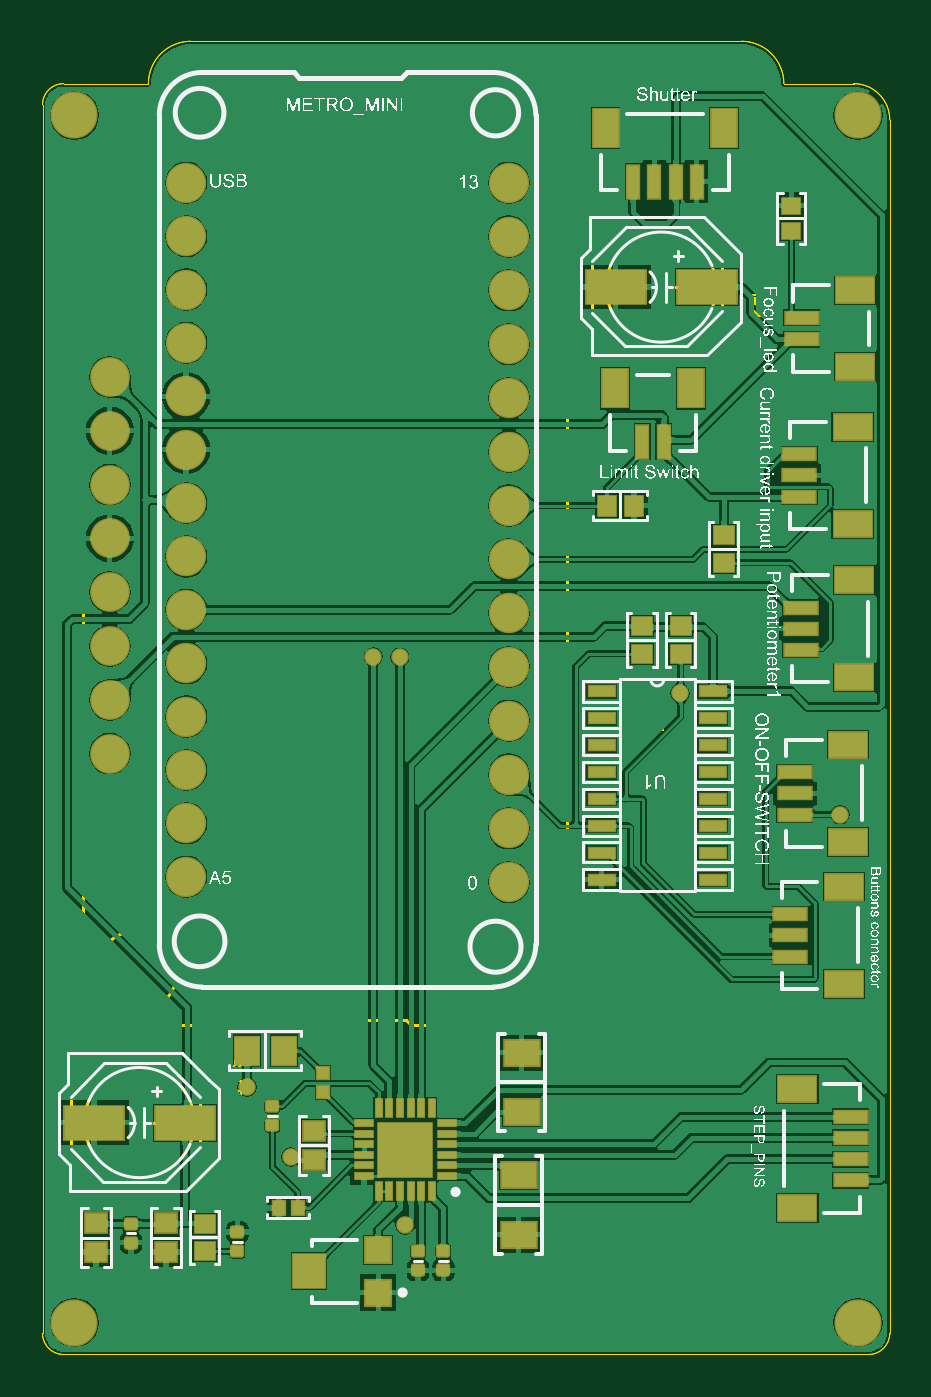
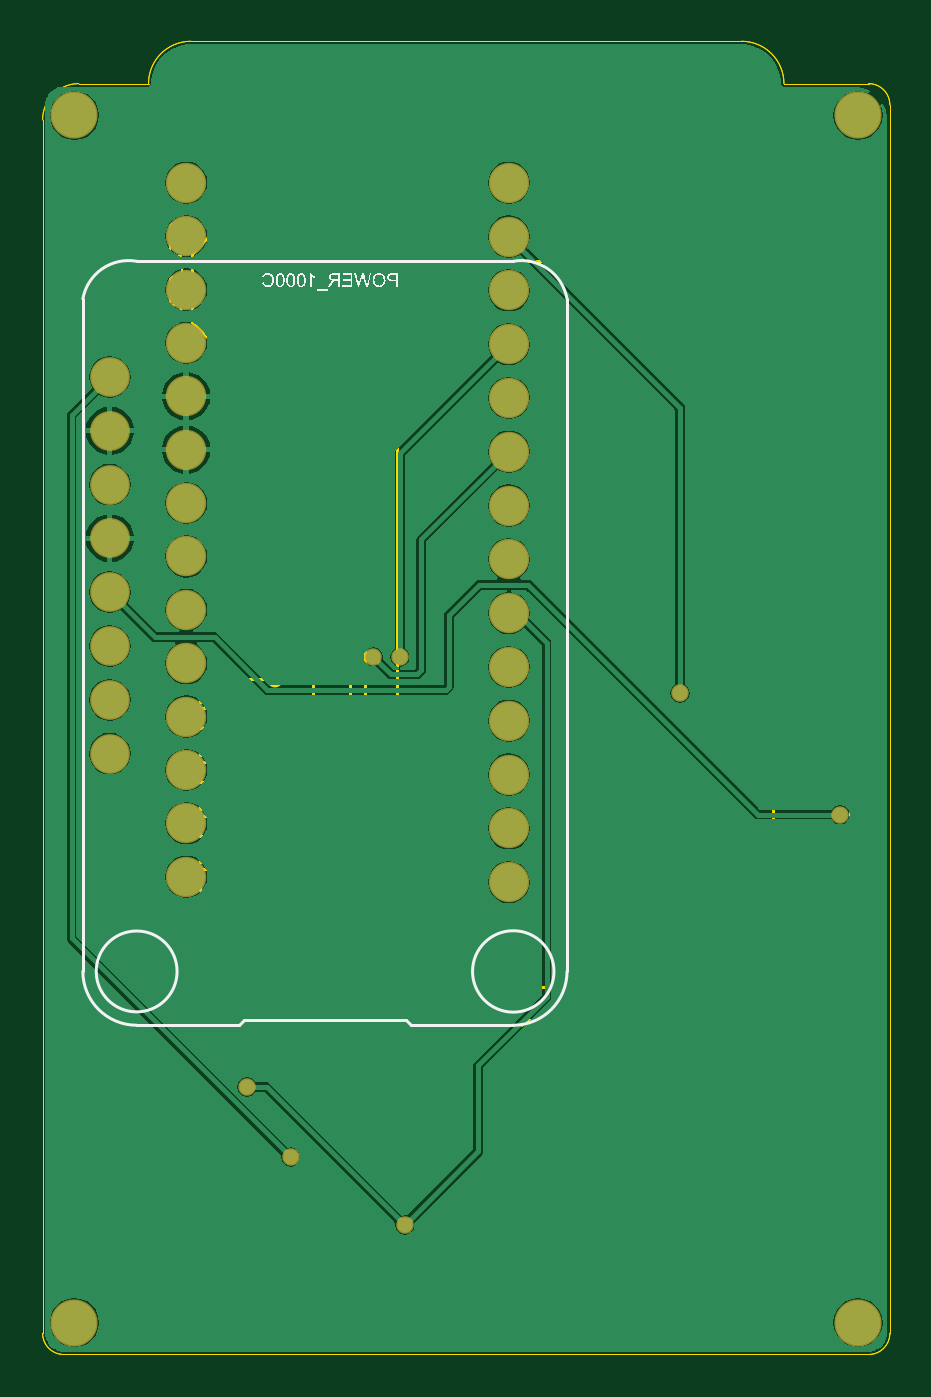
Circuit board: 9 layer files. Board 40.0 x 62.0 mm.
- bottom_copper: V2_Slit_Lamp_PCB.GBL (24191 bytes)
- bottom_silk: V2_Slit_Lamp_PCB.GBO (38792 bytes)
- bottom_mask: V2_Slit_Lamp_PCB.GBS (1167 bytes)
- outline: V2_Slit_Lamp_PCB.GKO (726 bytes)
- outline: V2_Slit_Lamp_PCB.GM1 (6501 bytes)
- top_copper: V2_Slit_Lamp_PCB.GTL (86561 bytes)
- top_silk: V2_Slit_Lamp_PCB.GTO (305140 bytes)
- paste: V2_Slit_Lamp_PCB.GTP (3389 bytes)
- top_mask: V2_Slit_Lamp_PCB.GTS (4287 bytes)

=== bottom_copper: V2_Slit_Lamp_PCB.GBL (24191 bytes, source omitted) ===
=== bottom_silk: V2_Slit_Lamp_PCB.GBO (38792 bytes, source omitted) ===
=== bottom_mask: V2_Slit_Lamp_PCB.GBS ===
G04*
G04 #@! TF.GenerationSoftware,Altium Limited,Altium Designer,20.2.5 (213)*
G04*
G04 Layer_Color=16711935*
%FSLAX43Y43*%
%MOMM*%
G71*
G04*
G04 #@! TF.SameCoordinates,5171A944-556C-47A8-97AE-1EF1437A18D6*
G04*
G04*
G04 #@! TF.FilePolarity,Negative*
G04*
G01*
G75*
%ADD55C,1.877*%
%ADD56C,1.905*%
%ADD57C,2.227*%
%ADD58C,0.827*%
D55*
X36830Y35992D02*
D03*
Y38532D02*
D03*
Y41072D02*
D03*
Y43612D02*
D03*
Y46152D02*
D03*
Y33452D02*
D03*
Y30912D02*
D03*
Y28372D02*
D03*
D56*
X17983Y47701D02*
D03*
Y55321D02*
D03*
Y52781D02*
D03*
Y50241D02*
D03*
Y45161D02*
D03*
Y42621D02*
D03*
Y40081D02*
D03*
Y37541D02*
D03*
Y35001D02*
D03*
Y32461D02*
D03*
Y29921D02*
D03*
Y27381D02*
D03*
Y24841D02*
D03*
Y22301D02*
D03*
X33223Y55321D02*
D03*
Y52801D02*
D03*
Y50280D02*
D03*
Y47760D02*
D03*
Y45239D02*
D03*
Y42719D02*
D03*
Y40199D02*
D03*
Y37678D02*
D03*
Y35158D02*
D03*
Y32637D02*
D03*
Y30117D02*
D03*
Y27596D02*
D03*
Y25076D02*
D03*
Y22555D02*
D03*
D57*
X1505Y1500D02*
D03*
X38505D02*
D03*
Y58500D02*
D03*
X1505D02*
D03*
D58*
X24384Y32944D02*
D03*
X22911Y6121D02*
D03*
X28296Y9322D02*
D03*
X9906Y31217D02*
D03*
X23139Y32918D02*
D03*
X2353Y25492D02*
D03*
X30353Y12624D02*
D03*
M02*

=== outline: V2_Slit_Lamp_PCB.GKO ===
G04*
G04 #@! TF.GenerationSoftware,Altium Limited,Altium Designer,20.2.5 (213)*
G04*
G04 Layer_Color=16711935*
%FSLAX43Y43*%
%MOMM*%
G71*
G04*
G04 #@! TF.SameCoordinates,5171A944-556C-47A8-97AE-1EF1437A18D6*
G04*
G04*
G04 #@! TF.FilePolarity,Positive*
G04*
G01*
G75*
%ADD64C,0.000*%
D64*
Y1000D02*
G03*
X1000Y0I1000J0D01*
G01*
X39000D02*
G03*
X40000Y1000I0J1000D01*
G01*
X35000Y60000D02*
G03*
X33000Y62000I-2000J0D01*
G01*
X40000Y58293D02*
G03*
X38293Y60000I-1707J-0D01*
G01*
X1000D02*
G03*
X0Y59000I0J-1000D01*
G01*
X7000Y62000D02*
G03*
X5000Y60000I0J-2000D01*
G01*
X7000Y62000D02*
X33000D01*
X35000Y60000D02*
X38293D01*
X40000Y1000D02*
Y58293D01*
X1000Y0D02*
X39000D01*
X0Y1000D02*
Y59000D01*
X1000Y60000D02*
X5000D01*
M02*

=== outline: V2_Slit_Lamp_PCB.GM1 (6501 bytes, source omitted) ===
=== top_copper: V2_Slit_Lamp_PCB.GTL (86561 bytes, source omitted) ===
=== top_silk: V2_Slit_Lamp_PCB.GTO (305140 bytes, source omitted) ===
=== paste: V2_Slit_Lamp_PCB.GTP ===
G04*
G04 #@! TF.GenerationSoftware,Altium Limited,Altium Designer,20.2.5 (213)*
G04*
G04 Layer_Color=8421504*
%FSLAX43Y43*%
%MOMM*%
G71*
G04*
G04 #@! TF.SameCoordinates,5171A944-556C-47A8-97AE-1EF1437A18D6*
G04*
G04*
G04 #@! TF.FilePolarity,Positive*
G04*
G01*
G75*
%ADD15R,2.800X1.600*%
%ADD16R,0.550X0.550*%
G04:AMPARAMS|DCode=17|XSize=0.55mm|YSize=0.5mm|CornerRadius=0.063mm|HoleSize=0mm|Usage=FLASHONLY|Rotation=0.000|XOffset=0mm|YOffset=0mm|HoleType=Round|Shape=RoundedRectangle|*
%AMROUNDEDRECTD17*
21,1,0.550,0.375,0,0,0.0*
21,1,0.425,0.500,0,0,0.0*
1,1,0.125,0.213,-0.188*
1,1,0.125,-0.213,-0.188*
1,1,0.125,-0.213,0.188*
1,1,0.125,0.213,0.188*
%
%ADD17ROUNDEDRECTD17*%
%ADD18R,1.650X1.200*%
%ADD19R,1.150X1.350*%
%ADD20R,0.850X0.750*%
%ADD21R,0.950X0.850*%
%ADD22R,2.550X2.550*%
%ADD23R,0.300X0.850*%
%ADD24R,0.850X0.300*%
%ADD25R,1.550X0.600*%
%ADD26R,1.800X1.200*%
%ADD27R,0.600X1.550*%
%ADD28R,1.200X1.800*%
%ADD29R,1.257X0.508*%
%ADD30R,1.000X0.900*%
%ADD31R,0.600X0.640*%
%ADD32R,1.200X1.200*%
%ADD33R,1.500X1.600*%
%ADD34R,0.850X0.950*%
D15*
X27060Y50394D02*
D03*
X31360D02*
D03*
X6725Y10950D02*
D03*
X2425D02*
D03*
D16*
X13250Y12375D02*
D03*
Y13275D02*
D03*
D17*
X17725Y3975D02*
D03*
Y4875D02*
D03*
X9200Y5775D02*
D03*
Y4875D02*
D03*
X4175Y5275D02*
D03*
Y6175D02*
D03*
X10850Y10825D02*
D03*
Y11725D02*
D03*
X18925Y3975D02*
D03*
Y4875D02*
D03*
D18*
X22479Y5658D02*
D03*
Y8458D02*
D03*
X22625Y14250D02*
D03*
Y11450D02*
D03*
D19*
X9650Y14350D02*
D03*
X11400D02*
D03*
D20*
X35357Y54245D02*
D03*
Y53045D02*
D03*
D21*
X32156Y38674D02*
D03*
Y37374D02*
D03*
X30124Y33081D02*
D03*
Y34381D02*
D03*
X28296Y33081D02*
D03*
Y34381D02*
D03*
X7650Y4875D02*
D03*
Y6175D02*
D03*
D22*
X17125Y9675D02*
D03*
D23*
X18375Y7725D02*
D03*
X17875D02*
D03*
X17375D02*
D03*
X16875D02*
D03*
X16375D02*
D03*
X15875D02*
D03*
Y11625D02*
D03*
X16375D02*
D03*
X16875D02*
D03*
X17375D02*
D03*
X17875D02*
D03*
X18375D02*
D03*
D24*
X15175Y8425D02*
D03*
Y8925D02*
D03*
Y9425D02*
D03*
Y9925D02*
D03*
Y10425D02*
D03*
Y10925D02*
D03*
X19075D02*
D03*
Y10425D02*
D03*
Y9925D02*
D03*
Y9425D02*
D03*
Y8925D02*
D03*
Y8425D02*
D03*
D25*
X38162Y11225D02*
D03*
Y9225D02*
D03*
Y8225D02*
D03*
Y10225D02*
D03*
X35720Y40504D02*
D03*
Y42504D02*
D03*
Y41504D02*
D03*
X35847Y47938D02*
D03*
Y48938D02*
D03*
X35517Y25492D02*
D03*
Y27492D02*
D03*
Y26492D02*
D03*
X35314Y18787D02*
D03*
Y20787D02*
D03*
Y19787D02*
D03*
X35796Y33265D02*
D03*
Y35265D02*
D03*
Y34265D02*
D03*
D26*
X35638Y6925D02*
D03*
Y12525D02*
D03*
X38245Y39204D02*
D03*
Y43804D02*
D03*
X38372Y50238D02*
D03*
Y46638D02*
D03*
X38042Y24192D02*
D03*
Y28792D02*
D03*
X37838Y17487D02*
D03*
Y22087D02*
D03*
X38321Y31965D02*
D03*
Y36565D02*
D03*
D27*
X29888Y55377D02*
D03*
X27888D02*
D03*
X28888D02*
D03*
X30888D02*
D03*
X28325Y43088D02*
D03*
X29325D02*
D03*
D28*
X32188Y57902D02*
D03*
X26588D02*
D03*
X30625Y45613D02*
D03*
X27025D02*
D03*
D29*
X31649Y31309D02*
D03*
Y30039D02*
D03*
Y28769D02*
D03*
Y27499D02*
D03*
Y26229D02*
D03*
Y24959D02*
D03*
Y23689D02*
D03*
Y22419D02*
D03*
X26404D02*
D03*
Y23689D02*
D03*
Y24959D02*
D03*
Y26229D02*
D03*
Y27499D02*
D03*
Y28769D02*
D03*
Y30039D02*
D03*
Y31309D02*
D03*
D30*
X5828Y4837D02*
D03*
Y6187D02*
D03*
X12825Y10550D02*
D03*
Y9200D02*
D03*
X2526Y6187D02*
D03*
Y4837D02*
D03*
D31*
X12040Y6925D02*
D03*
X11160D02*
D03*
D32*
X15850Y2925D02*
D03*
Y4925D02*
D03*
D33*
X12600Y3925D02*
D03*
D34*
X27930Y40081D02*
D03*
X26630D02*
D03*
M02*

=== top_mask: V2_Slit_Lamp_PCB.GTS ===
G04*
G04 #@! TF.GenerationSoftware,Altium Limited,Altium Designer,20.2.5 (213)*
G04*
G04 Layer_Color=8388736*
%FSLAX43Y43*%
%MOMM*%
G71*
G04*
G04 #@! TF.SameCoordinates,5171A944-556C-47A8-97AE-1EF1437A18D6*
G04*
G04*
G04 #@! TF.FilePolarity,Negative*
G04*
G01*
G75*
%ADD35R,2.927X1.727*%
%ADD36R,0.677X0.677*%
G04:AMPARAMS|DCode=37|XSize=0.677mm|YSize=0.627mm|CornerRadius=0.126mm|HoleSize=0mm|Usage=FLASHONLY|Rotation=0.000|XOffset=0mm|YOffset=0mm|HoleType=Round|Shape=RoundedRectangle|*
%AMROUNDEDRECTD37*
21,1,0.677,0.375,0,0,0.0*
21,1,0.425,0.627,0,0,0.0*
1,1,0.252,0.213,-0.188*
1,1,0.252,-0.213,-0.188*
1,1,0.252,-0.213,0.188*
1,1,0.252,0.213,0.188*
%
%ADD37ROUNDEDRECTD37*%
%ADD38R,1.777X1.327*%
%ADD39R,1.277X1.477*%
%ADD40R,0.977X0.877*%
%ADD41R,1.077X0.977*%
%ADD42R,2.677X2.677*%
%ADD43R,0.427X0.977*%
%ADD44R,0.977X0.427*%
%ADD45R,1.677X0.727*%
%ADD46R,1.927X1.327*%
%ADD47R,0.727X1.677*%
%ADD48R,1.327X1.927*%
%ADD49R,1.384X0.635*%
%ADD50R,1.127X1.027*%
%ADD51R,0.727X0.767*%
%ADD52R,1.327X1.327*%
%ADD53R,1.627X1.727*%
%ADD54R,0.977X1.077*%
%ADD55C,1.877*%
%ADD56C,1.905*%
%ADD57C,2.227*%
%ADD58C,0.827*%
D35*
X27060Y50394D02*
D03*
X31360D02*
D03*
X6725Y10950D02*
D03*
X2425D02*
D03*
D36*
X13250Y12375D02*
D03*
Y13275D02*
D03*
D37*
X17725Y3975D02*
D03*
Y4875D02*
D03*
X9200Y5775D02*
D03*
Y4875D02*
D03*
X4175Y5275D02*
D03*
Y6175D02*
D03*
X10850Y10825D02*
D03*
Y11725D02*
D03*
X18925Y3975D02*
D03*
Y4875D02*
D03*
D38*
X22479Y5658D02*
D03*
Y8458D02*
D03*
X22625Y14250D02*
D03*
Y11450D02*
D03*
D39*
X9650Y14350D02*
D03*
X11400D02*
D03*
D40*
X35357Y54245D02*
D03*
Y53045D02*
D03*
D41*
X32156Y38674D02*
D03*
Y37374D02*
D03*
X30124Y33081D02*
D03*
Y34381D02*
D03*
X28296Y33081D02*
D03*
Y34381D02*
D03*
X7650Y4875D02*
D03*
Y6175D02*
D03*
D42*
X17125Y9675D02*
D03*
D43*
X18375Y7725D02*
D03*
X17875D02*
D03*
X17375D02*
D03*
X16875D02*
D03*
X16375D02*
D03*
X15875D02*
D03*
Y11625D02*
D03*
X16375D02*
D03*
X16875D02*
D03*
X17375D02*
D03*
X17875D02*
D03*
X18375D02*
D03*
D44*
X15175Y8425D02*
D03*
Y8925D02*
D03*
Y9425D02*
D03*
Y9925D02*
D03*
Y10425D02*
D03*
Y10925D02*
D03*
X19075D02*
D03*
Y10425D02*
D03*
Y9925D02*
D03*
Y9425D02*
D03*
Y8925D02*
D03*
Y8425D02*
D03*
D45*
X38162Y11225D02*
D03*
Y9225D02*
D03*
Y8225D02*
D03*
Y10225D02*
D03*
X35720Y40504D02*
D03*
Y42504D02*
D03*
Y41504D02*
D03*
X35847Y47938D02*
D03*
Y48938D02*
D03*
X35517Y25492D02*
D03*
Y27492D02*
D03*
Y26492D02*
D03*
X35314Y18787D02*
D03*
Y20787D02*
D03*
Y19787D02*
D03*
X35796Y33265D02*
D03*
Y35265D02*
D03*
Y34265D02*
D03*
D46*
X35638Y6925D02*
D03*
Y12525D02*
D03*
X38245Y39204D02*
D03*
Y43804D02*
D03*
X38372Y50238D02*
D03*
Y46638D02*
D03*
X38042Y24192D02*
D03*
Y28792D02*
D03*
X37838Y17487D02*
D03*
Y22087D02*
D03*
X38321Y31965D02*
D03*
Y36565D02*
D03*
D47*
X29888Y55377D02*
D03*
X27888D02*
D03*
X28888D02*
D03*
X30888D02*
D03*
X28325Y43088D02*
D03*
X29325D02*
D03*
D48*
X32188Y57902D02*
D03*
X26588D02*
D03*
X30625Y45613D02*
D03*
X27025D02*
D03*
D49*
X31649Y31309D02*
D03*
Y30039D02*
D03*
Y28769D02*
D03*
Y27499D02*
D03*
Y26229D02*
D03*
Y24959D02*
D03*
Y23689D02*
D03*
Y22419D02*
D03*
X26404D02*
D03*
Y23689D02*
D03*
Y24959D02*
D03*
Y26229D02*
D03*
Y27499D02*
D03*
Y28769D02*
D03*
Y30039D02*
D03*
Y31309D02*
D03*
D50*
X5828Y4837D02*
D03*
Y6187D02*
D03*
X12825Y10550D02*
D03*
Y9200D02*
D03*
X2526Y6187D02*
D03*
Y4837D02*
D03*
D51*
X12040Y6925D02*
D03*
X11160D02*
D03*
D52*
X15850Y2925D02*
D03*
Y4925D02*
D03*
D53*
X12600Y3925D02*
D03*
D54*
X27930Y40081D02*
D03*
X26630D02*
D03*
D55*
X3175Y35992D02*
D03*
Y38532D02*
D03*
Y41072D02*
D03*
Y43612D02*
D03*
Y46152D02*
D03*
Y33452D02*
D03*
Y30912D02*
D03*
Y28372D02*
D03*
D56*
X22022Y47701D02*
D03*
Y55321D02*
D03*
Y52781D02*
D03*
Y50241D02*
D03*
Y45161D02*
D03*
Y42621D02*
D03*
Y40081D02*
D03*
Y37541D02*
D03*
Y35001D02*
D03*
Y32461D02*
D03*
Y29921D02*
D03*
Y27381D02*
D03*
Y24841D02*
D03*
Y22301D02*
D03*
X6782Y55321D02*
D03*
Y52801D02*
D03*
Y50280D02*
D03*
Y47760D02*
D03*
Y45239D02*
D03*
Y42719D02*
D03*
Y40199D02*
D03*
Y37678D02*
D03*
Y35158D02*
D03*
Y32637D02*
D03*
Y30117D02*
D03*
Y27596D02*
D03*
Y25076D02*
D03*
Y22555D02*
D03*
D57*
X38500Y1500D02*
D03*
X1500D02*
D03*
Y58500D02*
D03*
X38500D02*
D03*
D58*
X15621Y32944D02*
D03*
X17094Y6121D02*
D03*
X11709Y9322D02*
D03*
X30099Y31217D02*
D03*
X16866Y32918D02*
D03*
X37652Y25492D02*
D03*
X9652Y12624D02*
D03*
M02*
